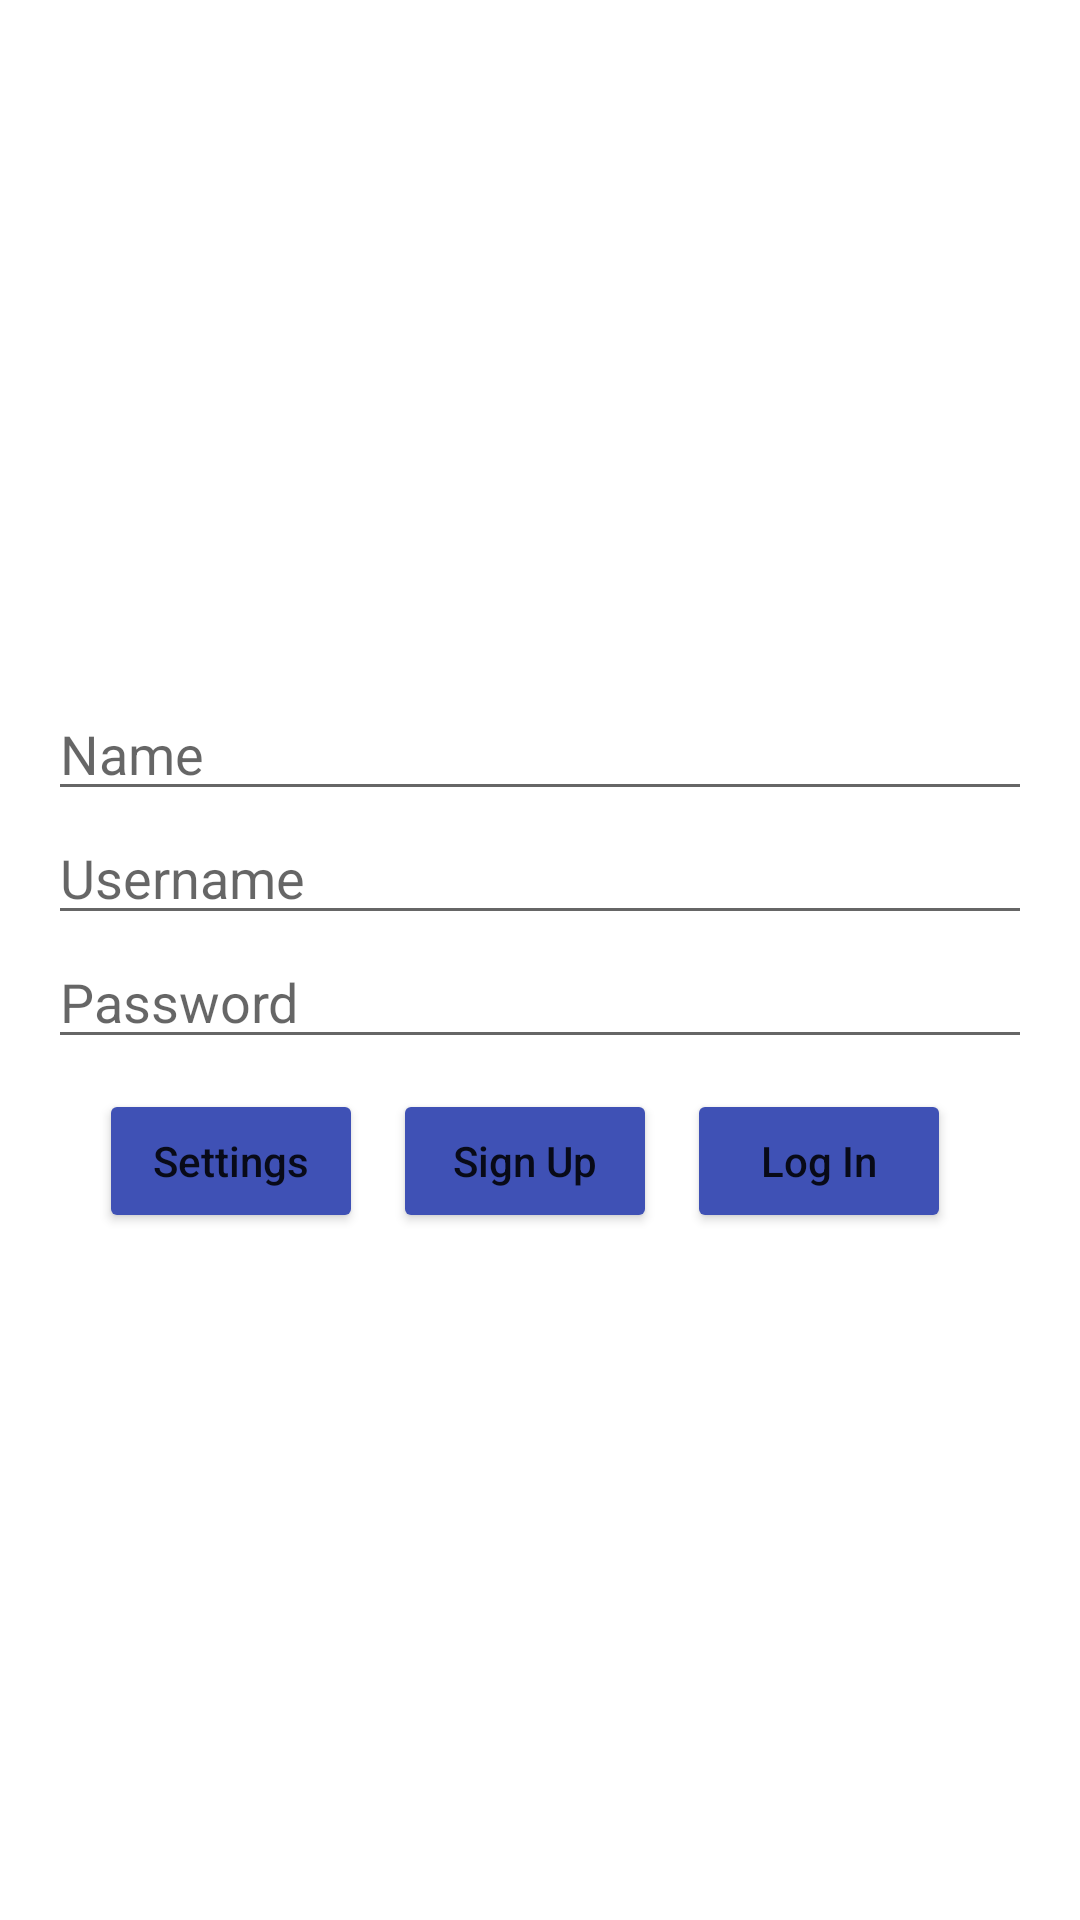

Produce the Android XML layout that renders to this screen, including the resource entries it uses.
<!-- AndroidManifest.xml: application theme Theme.Mad_Final_018 -->
<!-- res/layout/activity_main.xml -->
<?xml version="1.0" encoding="utf-8"?>
<LinearLayout xmlns:android="http://schemas.android.com/apk/res/android"
    xmlns:tools="http://schemas.android.com/tools"
    android:layout_width="match_parent"
    android:layout_height="match_parent"
    android:orientation="vertical"
    android:padding="16dp"
    tools:context=".MainActivity"
    android:gravity="center">

    <EditText
        android:id="@+id/editTextName"
        android:layout_width="match_parent"
        android:layout_height="wrap_content"
        android:hint="@string/name"
        android:textSize="18sp"/>

    <EditText
        android:id="@+id/editTextUsername"
        android:layout_width="match_parent"
        android:layout_height="wrap_content"
        android:hint="@string/username"
        android:textSize="18sp"/>

    <EditText
        android:id="@+id/editTextPassword"
        android:layout_width="match_parent"
        android:layout_height="wrap_content"
        android:inputType="textPassword"
        android:textSize="18sp"
        android:hint="@string/password" />

    <LinearLayout
        android:layout_width="match_parent"
        android:layout_height="wrap_content"
        android:gravity="center"
        android:orientation="horizontal"
        android:layout_marginTop="10dp">

        <Button
            android:id="@+id/buttonSettings"
            android:layout_width="wrap_content"
            android:layout_height="wrap_content"
            android:layout_marginRight="10dp"
            android:backgroundTint="@color/btn"
            android:textAllCaps="false"
            android:text="Settings" />

        <Button
            android:id="@+id/buttonSignUp"
            android:layout_width="wrap_content"
            android:layout_height="wrap_content"
            android:layout_marginRight="10dp"
            android:backgroundTint="@color/btn"
            android:textAllCaps="false"
            android:text="Sign Up" />

        <Button
            android:id="@+id/buttonLogin"
            android:layout_width="wrap_content"
            android:layout_height="wrap_content"
            android:layout_marginRight="10dp"
            android:backgroundTint="@color/btn"
            android:textAllCaps="false"
            android:text="Log In" />
    </LinearLayout>

</LinearLayout>
<!-- resources referenced by this layout -->
<resources>
  <color name="btn">#3F51B5</color>
  <string name="name">Name</string>
  <string name="password">Password</string>
  <string name="username">Username</string>
  <style name="Theme.Mad_Final_018" parent="Theme.MaterialComponents.DayNight.DarkActionBar">
          
          <item name="colorPrimary">@color/purple_500</item>
          <item name="colorPrimaryVariant">#1B1A1B</item>
          <item name="colorOnPrimary">@color/white</item>
          
          <item name="colorSecondary">@color/teal_200</item>
          <item name="colorSecondaryVariant">@color/teal_700</item>
          <item name="colorOnSecondary">@color/black</item>
          
          <item name="android:statusBarColor">#1A1A1B</item>
          
      </style>
  <color name="purple_500">#FF6200EE</color>
  <color name="white">#FFFFFFFF</color>
  <color name="teal_200">#FF03DAC5</color>
  <color name="teal_700">#FF018786</color>
  <color name="black">#FF000000</color>
</resources>
